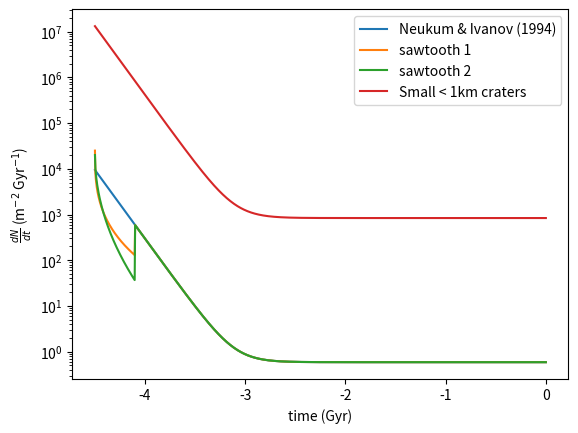

Source code (Python):
import numpy as np
# see Morbidelli et al. 2012 - assume projectile density of 2.6 g/m3 - see same reference

def N1(t):
    # see figure 1, Morbidelli et al. 2012
    # input time ago (i.e. should be positive)
    return (5.44e-14*(np.exp(6.93*t)-1.)+8.38e-4*t)*1e6
    
def dN1_dt(t):
    # see figure 1, Morbidelli et al. 2012
    # input time ago (i.e. should be positive)
    return (3.76992e-13*np.exp(6.93*t)+8.38e-4)*1e6
    
def dN20_dt1(t):
    # see figure 3, Morbidelli et al. 2012
    # input time ago (i.e. should be positive)
    N=5.9e-7+2.7e-16*np.exp(6.93*t)  
    N=N*1e6

    return N

# Morbidelli et al. (2012, EPSL 355, 144) Fig. 3 caption, t = age in Gyr,
# rates in craters D > 20 km per km^2 per Gyr (x1e6 here; only the shape is
# used, as each run's impacts are normalised to the total impactor mass).
#   model 1: Neukum & Ivanov (1994) exponential extended to 4.5 Ga (the blue
#            line in Morbidelli Fig. 3; used in Bradley's thesis)
#   model 2: sawtooth, solid curve for t > 4.1 Gy   (Kurokawa et al. 2018)
#   model 3: sawtooth, dashed curve for t > 4.1 Gy
# The previous min() cap at the NI94 4.5 Ga rate is not in the paper and has
# been removed (it changed the post-4.1 Ga integral by 2-4%).
def dN20_dt2(t):
    N=2.5e-2*np.exp(-((4.5-t)/0.003)**0.34)
    N=N*1e6

    return N

def dN20_dt3(t):
    # see figure 3, Morbidelli et al. 2012
    # input time ago (i.e. should be positive)
    N=2.0e-2*np.exp(-((4.5-t)/0.01)**0.5)
    N=N*1e6
    return N

def dN20_dt_integrand(t,model=1):
    if(model==1):
        dN=dN20_dt1(t)
    elif(model==2):
        if(t<4.1):
            dN=dN20_dt1(t)
        else:
            dN=dN20_dt2(t)
    elif(model==3):
        if(t<4.1):
            dN=dN20_dt1(t)
        else:
            dN=dN20_dt3(t)
    else:
        print('bad')
        dN=np.zeros(np.shape(t))
           
    return dN

def N1_between(Amars,t1,t2,model=1):
    from scipy.integrate import quad
    result = quad(dN1_dt,t1,t2)
    return Amars*result[0]

def N20_between(Amars,t1,t2,model=1):
    from scipy.integrate import quad
    result = quad(dN20_dt_integrand,t1,t2,model)
    return Amars*result[0]

if __name__ == "__main__":
    from scipy.integrate import quad
    import matplotlib.pyplot as plt
    Rmars=3389.5e3
    Amars=4.*np.pi*Rmars**2
    t=4.5
    # model 1 - just use  dN20_dt1 - blue line  
    result = quad(dN20_dt1,0,t)
    
    print('Model1: ' + str(Amars*result[0]))
    
    # model 2 - dN20_dt1 up to 4.1 and dN20_dt2 after - red line  
    result = quad(dN20_dt1,0,4.1, epsrel = 1e-012)
    result2 = quad(dN20_dt2,4.1,t, epsrel = 1e-012)
    
    print('Model2: ' + str(Amars*(result[0]+result2[0])))    
    
    # model 3 - dN20_dt1 up to 4.1 and dN20_dt3 after - red dashed line  
    result = quad(dN20_dt1,0,4.1)
    result2 = quad(dN20_dt3,4.1,t)
    
    print('Model3: ' + str(Amars*(result[0]+result2[0])))        
    
    
    # test overall
    result = quad(dN20_dt_integrand,0,t,2, epsrel = 1e-012)
    print('Overall: ' + str(Amars*result[0]))
    
    t=np.linspace(4.5,0,1000)
    dN201 = [dN20_dt_integrand(tt,1) for tt in t]
    dN202 = [dN20_dt_integrand(tt,2) for tt in t]
    dN203 = [dN20_dt_integrand(tt,3) for tt in t]
    dN1 = [dN1_dt(tt) for tt in t]
    plt.plot(-t,dN201)
    plt.plot(-t,dN202)
    plt.plot(-t,dN203)
    plt.plot(-t,dN1)
    
    plt.yscale('log')
    plt.xlabel('time (Gyr)')
    plt.ylabel(r'$\frac{dN}{dt}$ (m$^{-2}$ Gyr$^{-1}$)')
    plt.legend(['Neukum & Ivanov (1994)','sawtooth 1','sawtooth 2',\
    	'Small < 1km craters'])
    plt.show()
    
